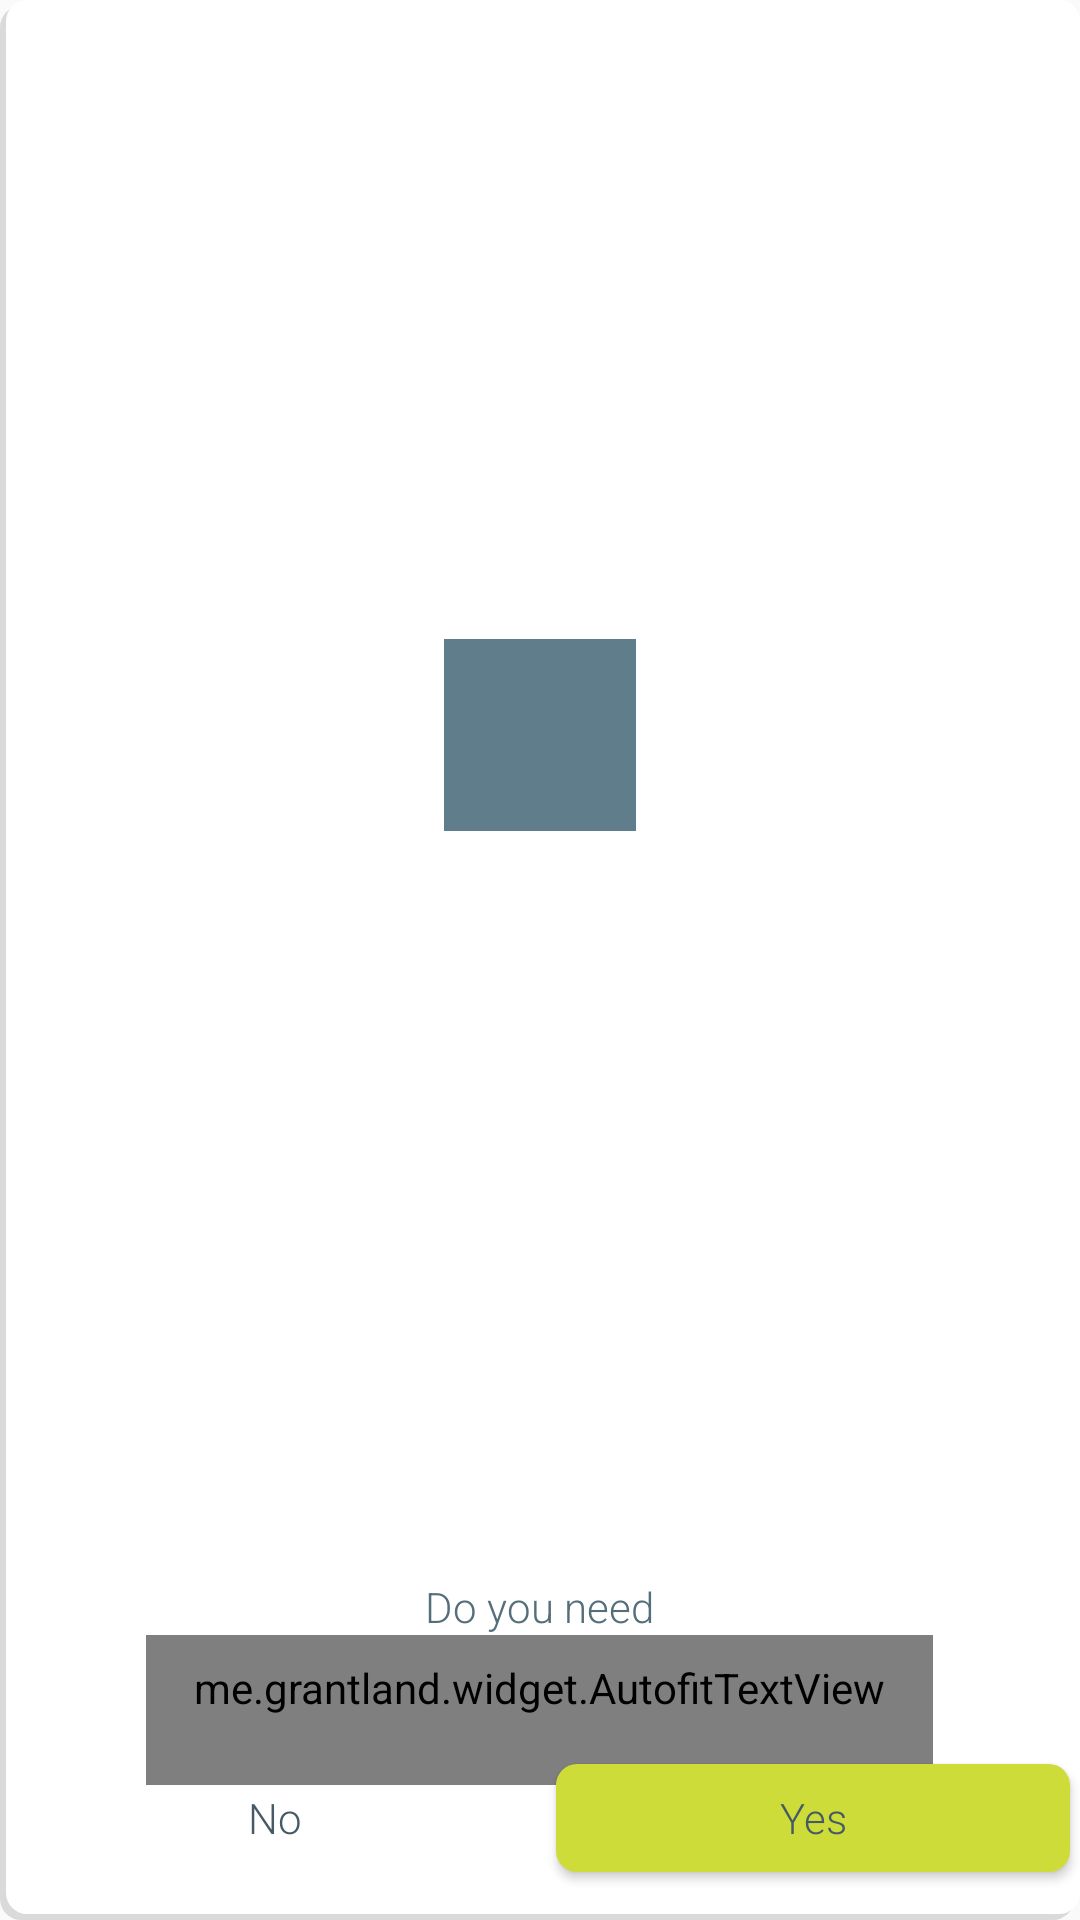

Produce the Android XML layout that renders to this screen, including the resource entries it uses.
<!-- AndroidManifest.xml: application theme AppTheme -->
<!-- res/layout/item.xml -->
<?xml version="1.0" encoding="utf-8"?>
<FrameLayout xmlns:android="http://schemas.android.com/apk/res/android"
    xmlns:tools="http://schemas.android.com/tools"
    xmlns:autofit="http://schemas.android.com/apk/res-auto"
    android:layout_gravity="center"
    android:background="@drawable/rounded_corners"
    android:layout_width="275dp"
    android:layout_height="325dp"
    >

    <FrameLayout
        android:layout_width="match_parent"
        android:layout_height="match_parent"
        android:background="@null"
        android:layout_gravity="top|center"
        android:layout_marginBottom="150dp"
        >


        <ImageView
            android:id="@+id/icon"
            android:gravity="center"
            android:src="#607D8B"
            android:layout_width="192px"
            android:layout_height="192px"
            android:layout_gravity="center"
            />



        </FrameLayout>

    <FrameLayout
        android:layout_width="match_parent"
        android:layout_height="wrap_content"
        android:layout_gravity="bottom|center"
        android:gravity="center"
        android:paddingTop="15dp"
        android:paddingLeft="15dp"
        android:paddingRight="15dp"
        android:paddingBottom="35dp"
        android:layout_marginBottom="10dp">

        <LinearLayout
            android:layout_width="wrap_content"
            android:layout_height="wrap_content"
            android:orientation="vertical"
            android:gravity="center"
            android:layout_gravity="center">
            <TextView
                android:layout_width="wrap_content"
                android:layout_height="wrap_content"
                android:textColor="#546E7A"
                android:fontFamily="sans-serif-light"
                android:text="@string/do_you_need"/>

            <me.grantland.widget.AutofitTextView
                android:id="@+id/name"
                android:textSize="24sp"
                autofit:minTextSize="1sp"
                android:textColor="#455A64"
                android:gravity="center"
                android:fontFamily="sans-serif-light"
                android:text="@string/default_app_title"
                android:layout_width="wrap_content"
                android:paddingLeft="16dp"
                android:paddingRight="16dp"
                android:layout_height="50dp"
                android:singleLine="true"
                android:paddingBottom="15dp"/>
        </LinearLayout>




    </FrameLayout>
    <LinearLayout
        android:layout_width="match_parent"
        android:layout_height="wrap_content"
        android:orientation="horizontal"
        android:layout_marginBottom="10dp"
        android:layout_marginLeft="1.25dp"

        android:background="@android:color/transparent"

        android:layout_gravity="bottom|center">


            <Button
                android:layout_width="0dp"
                android:layout_weight=".5"
                android:textAllCaps="false"
                android:text="@string/delete"
                android:fontFamily="sans-serif-light"
                android:textColor="#455A64"
                android:background="@drawable/button_design"
                android:layout_height="wrap_content"
                android:onClick="swipeLeft"
                android:id="@+id/delete"/>




            <Button
                android:layout_width="0dp"
                android:layout_weight=".5"
                android:textAllCaps="false"
                android:text="@string/keep"
                android:fontFamily="sans-serif-light"
                android:textColor="#455A64"
                android:background="@drawable/button_design_keep"
                android:layout_height="wrap_content"
                android:onClick="swipeRight"
                android:id="@+id/keep"/>


    </LinearLayout>


    <ImageView
        android:id="@+id/item_swipe_left_indicator"
        android:alpha="0"
        android:scaleType="center"
        android:src="@drawable/ic_close_white_36dp"
        android:paddingTop="10dp"
        android:layout_width="match_parent"
        android:layout_height="match_parent"
        android:layout_gravity="center"
        android:background="@drawable/del_rect" />

    <ImageView
        android:id="@+id/item_swipe_right_indicator"
        android:alpha="0"
        android:scaleType="center"
        android:src="@drawable/ic_check_white_36dp"
        android:paddingTop="10dp"
        android:layout_width="match_parent"
        android:layout_height="match_parent"
        android:layout_gravity="center"
        android:background="@drawable/keep_rect" />


</FrameLayout>
<!-- resources referenced by this layout -->
<resources>
  <!-- drawable button_design: vector/xml drawable (drawable, 2919 chars, omitted) -->
  <!-- drawable button_design_keep: vector/xml drawable (drawable, 2919 chars, omitted) -->
  <!-- drawable del_rect (drawable) -->
  <?xml version="1.0" encoding="utf-8"?>
  <layer-list xmlns:android="http://schemas.android.com/apk/res/android">
  
  
  <item android:top="2dp" android:right="2dp">
      <shape  android:shape="rectangle">
  
          <solid android:color="#E53935" />
          <corners android:radius="7dp" />
  
      </shape>
  </item>
  
  
  <item android:bottom="2dp" android:left="2dp" android:background="?attr/selectableItemBackground">
  
      <shape  android:shape="rectangle">
  
          <solid android:color="#FF5252" />
          <corners android:radius="7dp" />
  
  
      </shape>
  
  </item>
  
  
  </layer-list>
  <!-- drawable keep_rect (drawable) -->
  <?xml version="1.0" encoding="utf-8"?>
  <layer-list xmlns:android="http://schemas.android.com/apk/res/android">
  
  
  <item android:top="3dp" android:right="1dp">
      <shape  android:shape="rectangle">
  
          <solid android:color="#E6C0CA33" />
          <corners android:radius="7dp" />
  
      </shape>
  </item>
  
  
  <item android:bottom="3dp" android:left="1dp" android:background="?attr/selectableItemBackground">
  
      <shape  android:shape="rectangle">
  
          <solid android:color="#CDDC39" />
          <corners android:radius="7dp" />
  
  
      </shape>
  
  </item>
  
  
  
  
  </layer-list>
  <!-- drawable rounded_corners (drawable) -->
  <?xml version="1.0" encoding="utf-8"?>
  <layer-list xmlns:android="http://schemas.android.com/apk/res/android">
  
  
      <item android:top="2dp" android:right="2dp">
          <shape  android:shape="rectangle">
  
              <solid android:color="#E6d8d8d8" />
              <corners android:radius="7dp" />
  
          </shape>
      </item>
  
  
      <item android:bottom="2dp" android:left="2dp" android:background="?attr/selectableItemBackground">
  
          <shape  android:shape="rectangle" android:id="@+id/default_rectangle">
  
              <solid android:color="#FFFFFF" />
              <corners android:radius="7dp" />
  
  
          </shape>
  
      </item>
  
  
  
  
  </layer-list>
  <string name="default_app_title">this app?</string>
  <string name="delete">No</string>
  <string name="do_you_need">Do you need</string>
  <string name="keep">Yes</string>
  <style name="AppTheme" parent="Theme.AppCompat.Light.DarkActionBar">
          <item name="colorPrimary">#FFC107</item>
          <item name="colorPrimaryDark">#FFB300</item>
          <item name="colorAccent">#FF5722</item>
      </style>
</resources>
